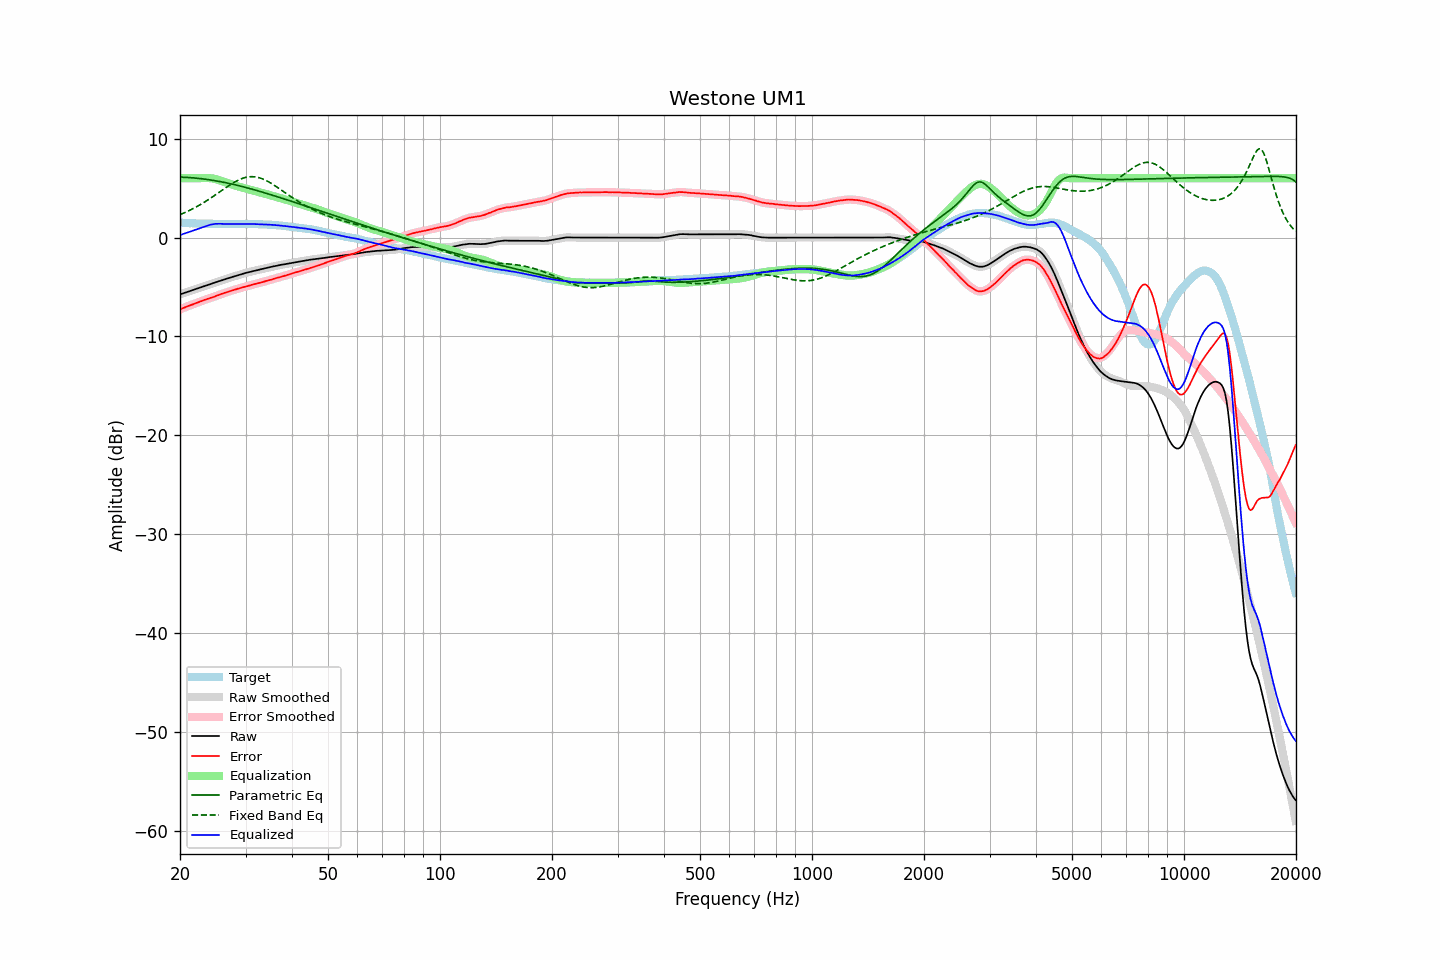

Values plotted in this chart, from the file beside it:
frequency, raw, error, smoothed, error_smoothed, equalization, parametric_eq, fixed_band_eq, equalized_raw, equalized_smoothed, target
20.00, -5.75, -7.27, -5.75, -7.26, 6.00, 6.10, 2.31, 0.25, 0.25, 1.52
20.20, -5.69, -7.19, -5.69, -7.19, 6.00, 6.10, 2.38, 0.31, 0.31, 1.50
20.40, -5.64, -7.13, -5.64, -7.13, 6.00, 6.09, 2.45, 0.36, 0.36, 1.49
20.61, -5.58, -7.07, -5.58, -7.06, 6.00, 6.09, 2.52, 0.42, 0.42, 1.49
20.81, -5.53, -6.99, -5.53, -6.99, 6.00, 6.08, 2.60, 0.47, 0.47, 1.47
21.02, -5.47, -6.93, -5.47, -6.93, 6.00, 6.07, 2.67, 0.53, 0.53, 1.46
21.23, -5.42, -6.86, -5.42, -6.87, 6.00, 6.06, 2.75, 0.58, 0.58, 1.44
21.44, -5.36, -6.81, -5.36, -6.81, 6.00, 6.05, 2.83, 0.64, 0.64, 1.45
21.66, -5.31, -6.75, -5.31, -6.75, 6.00, 6.03, 2.91, 0.69, 0.69, 1.44
21.87, -5.25, -6.68, -5.25, -6.69, 6.00, 6.02, 3.00, 0.75, 0.75, 1.43
22.09, -5.20, -6.62, -5.20, -6.62, 6.00, 6.01, 3.09, 0.80, 0.80, 1.42
22.31, -5.14, -6.56, -5.14, -6.56, 6.00, 5.99, 3.18, 0.86, 0.86, 1.42
22.54, -5.08, -6.49, -5.08, -6.50, 6.00, 5.97, 3.27, 0.92, 0.92, 1.41
22.76, -5.03, -6.45, -5.03, -6.44, 6.00, 5.95, 3.36, 0.97, 0.97, 1.42
22.99, -4.97, -6.38, -4.97, -6.38, 6.00, 5.93, 3.46, 1.03, 1.03, 1.41
23.22, -4.92, -6.32, -4.92, -6.32, 6.00, 5.91, 3.56, 1.08, 1.09, 1.40
23.45, -4.86, -6.26, -4.86, -6.26, 6.01, 5.89, 3.66, 1.15, 1.15, 1.40
23.69, -4.81, -6.21, -4.81, -6.21, 6.01, 5.87, 3.76, 1.20, 1.20, 1.40
23.92, -4.76, -6.16, -4.76, -6.16, 6.01, 5.85, 3.87, 1.25, 1.25, 1.40
24.16, -4.70, -6.10, -4.70, -6.11, 6.00, 5.82, 3.98, 1.30, 1.29, 1.40
24.40, -4.65, -6.06, -4.65, -6.05, 5.98, 5.80, 4.09, 1.33, 1.33, 1.41
24.65, -4.59, -6.00, -4.59, -5.99, 5.95, 5.77, 4.20, 1.36, 1.36, 1.41
24.89, -4.53, -5.92, -4.53, -5.93, 5.92, 5.74, 4.31, 1.39, 1.38, 1.40
25.14, -4.48, -5.86, -4.48, -5.87, 5.87, 5.71, 4.42, 1.39, 1.39, 1.39
25.39, -4.43, -5.81, -4.43, -5.80, 5.82, 5.68, 4.53, 1.39, 1.40, 1.38
25.65, -4.37, -5.74, -4.37, -5.75, 5.76, 5.65, 4.65, 1.39, 1.39, 1.37
25.91, -4.32, -5.69, -4.32, -5.70, 5.70, 5.62, 4.76, 1.38, 1.38, 1.37
26.16, -4.27, -5.65, -4.27, -5.64, 5.64, 5.59, 4.87, 1.37, 1.38, 1.38
26.43, -4.21, -5.58, -4.21, -5.59, 5.58, 5.56, 4.99, 1.37, 1.37, 1.37
26.69, -4.16, -5.53, -4.16, -5.53, 5.53, 5.52, 5.10, 1.37, 1.37, 1.37
26.96, -4.11, -5.48, -4.11, -5.47, 5.48, 5.49, 5.21, 1.37, 1.37, 1.37
27.23, -4.06, -5.42, -4.06, -5.42, 5.42, 5.45, 5.31, 1.36, 1.36, 1.36
27.50, -4.01, -5.37, -4.01, -5.37, 5.37, 5.42, 5.42, 1.36, 1.36, 1.36
27.77, -3.96, -5.32, -3.96, -5.32, 5.32, 5.38, 5.52, 1.36, 1.36, 1.37
28.05, -3.91, -5.27, -3.91, -5.27, 5.27, 5.34, 5.61, 1.36, 1.36, 1.36
28.33, -3.86, -5.22, -3.86, -5.22, 5.22, 5.30, 5.70, 1.36, 1.36, 1.36
28.62, -3.81, -5.17, -3.81, -5.18, 5.17, 5.26, 5.78, 1.36, 1.36, 1.36
28.90, -3.76, -5.13, -3.76, -5.13, 5.13, 5.22, 5.86, 1.37, 1.37, 1.37
29.19, -3.71, -5.08, -3.71, -5.08, 5.08, 5.18, 5.93, 1.37, 1.37, 1.37
29.48, -3.66, -5.03, -3.66, -5.03, 5.03, 5.14, 5.99, 1.37, 1.37, 1.37
29.78, -3.62, -4.99, -3.62, -4.99, 4.99, 5.10, 6.04, 1.37, 1.37, 1.37
30.08, -3.57, -4.95, -3.57, -4.95, 4.94, 5.06, 6.09, 1.37, 1.37, 1.38
30.38, -3.53, -4.90, -3.53, -4.90, 4.90, 5.01, 6.12, 1.37, 1.37, 1.37
30.68, -3.48, -4.85, -3.48, -4.86, 4.86, 4.97, 6.14, 1.38, 1.37, 1.37
30.99, -3.44, -4.81, -3.44, -4.81, 4.81, 4.93, 6.15, 1.37, 1.37, 1.37
31.30, -3.40, -4.77, -3.40, -4.77, 4.77, 4.88, 6.16, 1.37, 1.37, 1.37
31.61, -3.37, -4.74, -3.37, -4.73, 4.73, 4.84, 6.15, 1.36, 1.36, 1.37
31.93, -3.33, -4.68, -3.33, -4.69, 4.69, 4.79, 6.13, 1.35, 1.36, 1.35
32.24, -3.29, -4.64, -3.29, -4.64, 4.64, 4.74, 6.10, 1.35, 1.35, 1.35
32.57, -3.26, -4.60, -3.26, -4.60, 4.60, 4.70, 6.06, 1.34, 1.34, 1.34
32.89, -3.22, -4.56, -3.22, -4.56, 4.56, 4.65, 6.01, 1.34, 1.34, 1.34
33.22, -3.18, -4.51, -3.18, -4.51, 4.51, 4.60, 5.95, 1.33, 1.33, 1.33
33.55, -3.14, -4.47, -3.14, -4.47, 4.47, 4.55, 5.88, 1.33, 1.33, 1.33
33.89, -3.10, -4.42, -3.10, -4.42, 4.42, 4.50, 5.81, 1.32, 1.32, 1.32
34.23, -3.06, -4.37, -3.06, -4.37, 4.38, 4.46, 5.73, 1.32, 1.31, 1.31
34.57, -3.03, -4.33, -3.03, -4.33, 4.33, 4.41, 5.64, 1.30, 1.30, 1.30
34.92, -2.99, -4.28, -2.99, -4.29, 4.28, 4.36, 5.55, 1.29, 1.29, 1.29
35.27, -2.95, -4.25, -2.95, -4.24, 4.24, 4.31, 5.45, 1.29, 1.28, 1.30
35.62, -2.92, -4.18, -2.92, -4.19, 4.19, 4.26, 5.35, 1.27, 1.27, 1.26
35.97, -2.88, -4.14, -2.88, -4.14, 4.14, 4.20, 5.25, 1.26, 1.26, 1.26
... 635 more rows
